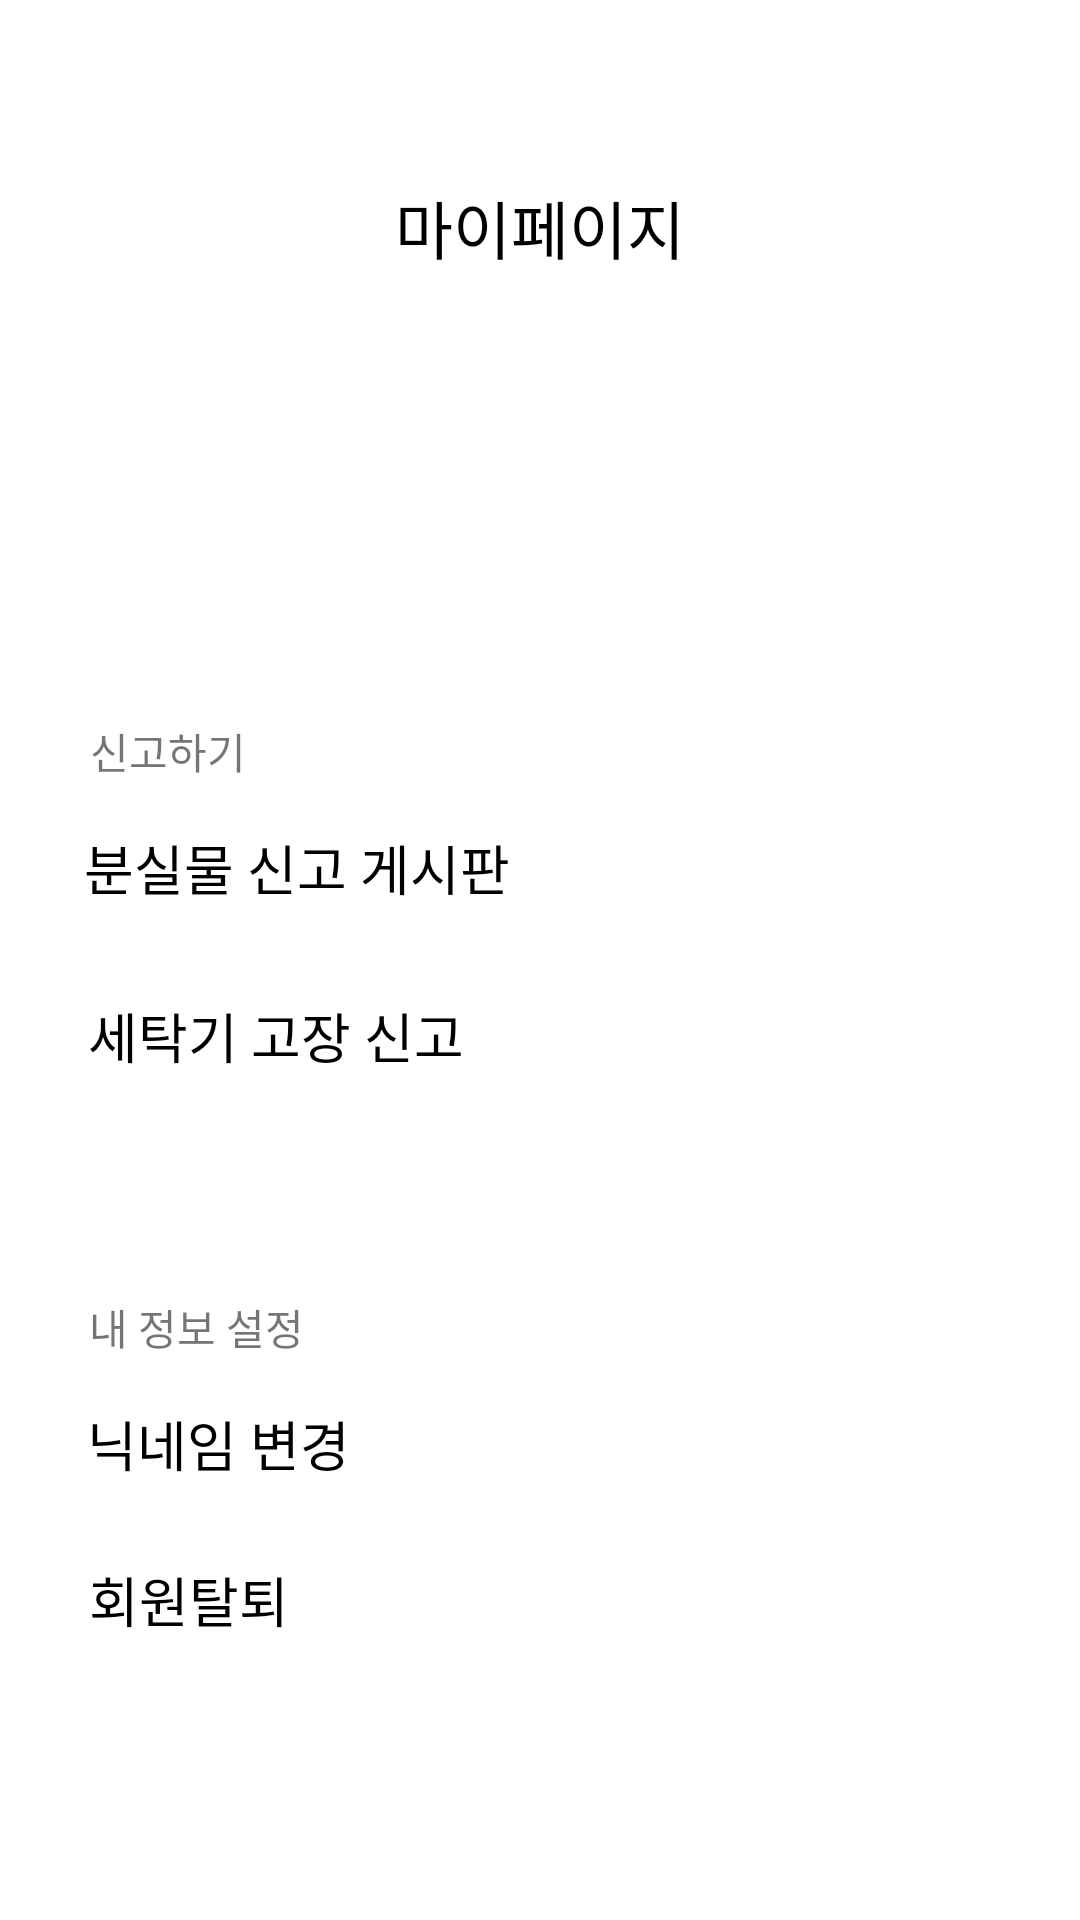

Write the Android layout XML for this screen, with the resource values it uses.
<!-- AndroidManifest.xml: application theme Theme.DomitoryWashingmachineReservationSystem -->
<!-- res/layout/frag_person.xml -->
<?xml version="1.0" encoding="utf-8"?>
<androidx.constraintlayout.widget.ConstraintLayout xmlns:android="http://schemas.android.com/apk/res/android"
    xmlns:app="http://schemas.android.com/apk/res-auto"
    android:layout_width="match_parent"
    android:layout_height="match_parent">


    <TextView
        android:layout_width="wrap_content"
        android:layout_height="wrap_content"
        android:layout_marginTop="60dp"
        android:text="마이페이지"
        android:textColor="@color/black"
        android:textSize="21sp"
        app:layout_constraintEnd_toEndOf="parent"
        app:layout_constraintStart_toStartOf="parent"
        app:layout_constraintTop_toTopOf="parent" />

    <TextView
        android:id="@+id/breakdown_wm"
        android:layout_width="wrap_content"
        android:layout_height="wrap_content"
        android:layout_marginTop="332dp"
        android:text="세탁기 고장 신고"
        android:textColor="@color/black"
        android:textSize="18sp"
        app:layout_constraintEnd_toEndOf="parent"
        app:layout_constraintHorizontal_bias="0.125"
        app:layout_constraintStart_toStartOf="parent"
        app:layout_constraintTop_toTopOf="parent" />

    <TextView
        android:id="@+id/lost_board"
        android:layout_width="wrap_content"
        android:layout_height="wrap_content"
        android:layout_marginTop="276dp"
        android:text="분실물 신고 게시판"
        android:textColor="@color/black"
        android:textSize="18sp"
        app:layout_constraintEnd_toEndOf="parent"
        app:layout_constraintHorizontal_bias="0.129"
        app:layout_constraintStart_toStartOf="parent"
        app:layout_constraintTop_toTopOf="parent" />

    <TextView
        android:layout_width="wrap_content"
        android:layout_height="wrap_content"
        android:layout_marginTop="432dp"
        android:text="내 정보 설정"
        app:layout_constraintEnd_toEndOf="parent"
        app:layout_constraintHorizontal_bias="0.103"
        app:layout_constraintStart_toStartOf="parent"
        app:layout_constraintTop_toTopOf="parent" />

    <TextView
        android:id="@+id/quit_member"
        android:layout_width="wrap_content"
        android:layout_height="wrap_content"
        android:layout_marginTop="520dp"
        android:text="회원탈퇴"
        android:textColor="@color/black"
        android:textSize="18sp"
        app:layout_constraintEnd_toEndOf="parent"
        app:layout_constraintHorizontal_bias="0.101"
        app:layout_constraintStart_toStartOf="parent"
        app:layout_constraintTop_toTopOf="parent" />

    <TextView
        android:id="@+id/change_nickname"
        android:layout_width="wrap_content"
        android:layout_height="wrap_content"
        android:layout_marginTop="468dp"
        android:text="닉네임 변경"
        android:textColor="@color/black"
        android:textSize="18sp"
        app:layout_constraintEnd_toEndOf="parent"
        app:layout_constraintHorizontal_bias="0.107"
        app:layout_constraintStart_toStartOf="parent"
        app:layout_constraintTop_toTopOf="parent" />

    <TextView
        android:layout_width="wrap_content"
        android:layout_height="wrap_content"
        android:layout_marginTop="240dp"
        android:text="신고하기"
        app:layout_constraintEnd_toEndOf="parent"
        app:layout_constraintHorizontal_bias="0.097"
        app:layout_constraintStart_toStartOf="parent"
        app:layout_constraintTop_toTopOf="parent" />

    <TextView
        android:id="@+id/nickname_print"
        android:layout_width="wrap_content"
        android:layout_height="wrap_content"
        android:layout_marginTop="144dp"
        android:textColor="@color/black"
        android:textSize="19sp"
        app:layout_constraintEnd_toEndOf="parent"
        app:layout_constraintHorizontal_bias="0.128"
        app:layout_constraintStart_toStartOf="parent"
        app:layout_constraintTop_toTopOf="parent" />

</androidx.constraintlayout.widget.ConstraintLayout>
<!-- resources referenced by this layout -->
<resources>
  <color name="black">#FF000000</color>
  <style name="Theme.DomitoryWashingmachineReservationSystem" parent="Theme.MaterialComponents.DayNight.NoActionBar">
          
          <item name="colorPrimary">@color/purple_500</item>
          <item name="colorPrimaryVariant">@color/purple_700</item>
          <item name="colorOnPrimary">@color/white</item>
          
          <item name="colorSecondary">@color/teal_200</item>
          <item name="colorSecondaryVariant">@color/teal_700</item>
          <item name="colorOnSecondary">@color/black</item>
          
          <item name="android:statusBarColor" tools:targetApi="l">?attr/colorPrimaryVariant</item>
          
      </style>
  <color name="purple_500">#3498DB</color>
  <color name="purple_700">#3498DB</color>
  <color name="white">#FFFFFFFF</color>
  <color name="teal_200">#FF03DAC5</color>
  <color name="teal_700">#FF018786</color>
</resources>
